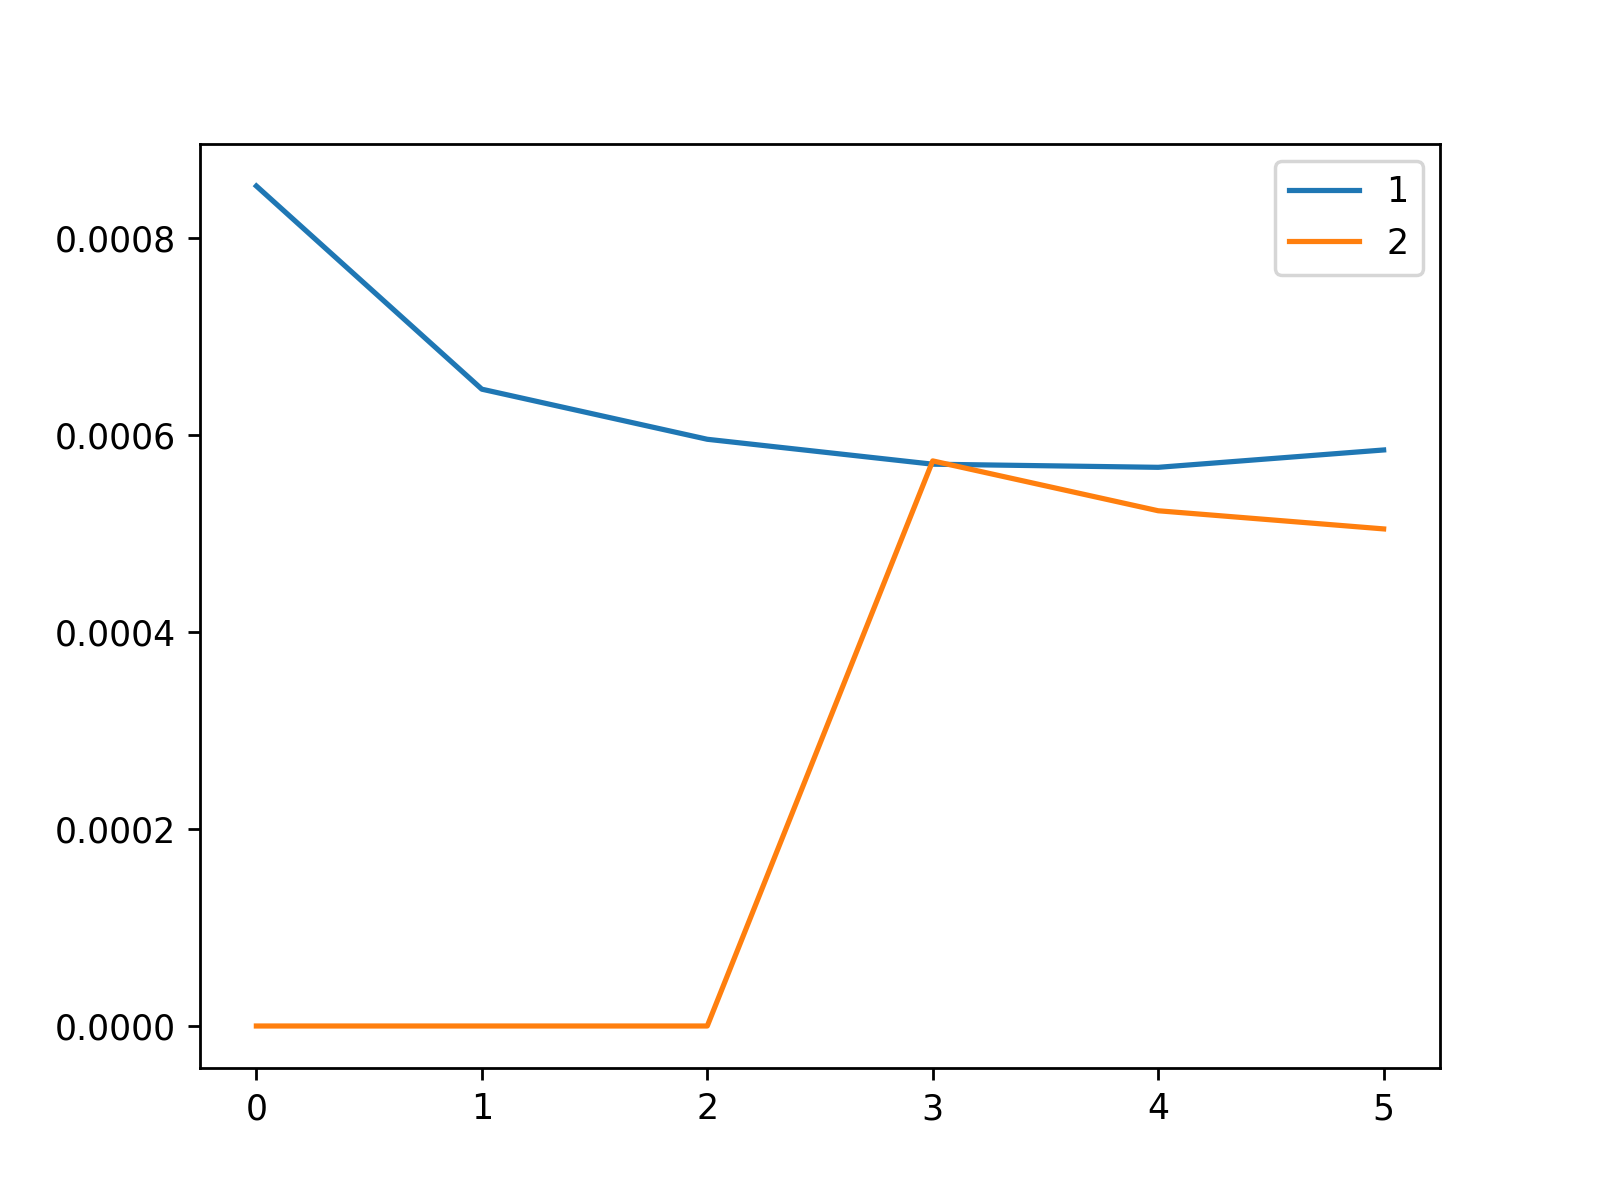

The file beside this chart, header and first rows:
, 1, 2
0, 0.0008524, 0.0
1, 0.0006462, 0.0
2, 0.0005954, 0.0
3, 0.0005701, 0.0005735
4, 0.0005669, 0.0005229
5, 0.0005846, 0.0005044
